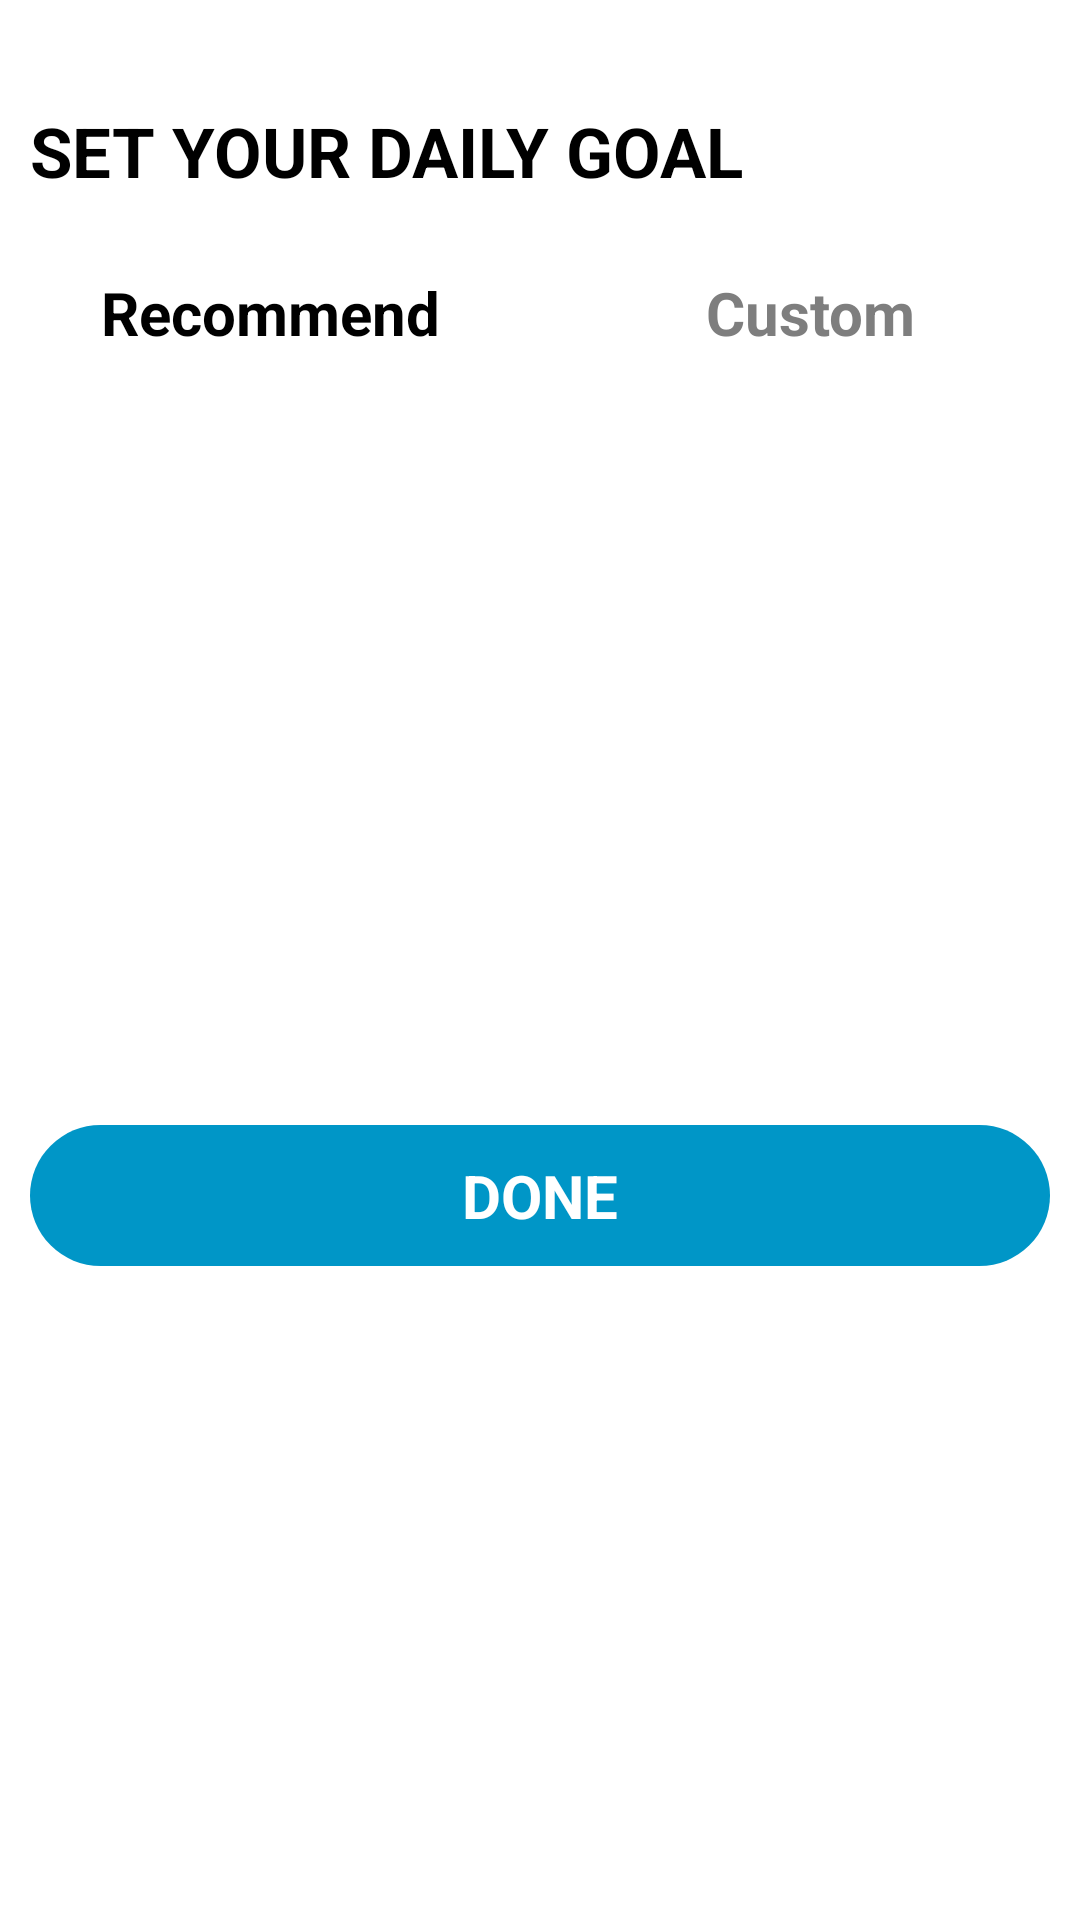

Produce the Android XML layout that renders to this screen, including the resource entries it uses.
<!-- AndroidManifest.xml: application theme Theme.MaterialComponents.Light.NoActionBar -->
<!-- res/layout/layout_bottom_sheet_dialog_step_count.xml -->
<?xml version="1.0" encoding="utf-8"?>
<androidx.constraintlayout.widget.ConstraintLayout xmlns:android="http://schemas.android.com/apk/res/android"
    android:layout_width="match_parent"
    android:layout_height="match_parent"
    xmlns:app="http://schemas.android.com/apk/res-auto"
    xmlns:tools="http://schemas.android.com/tools"
    app:layout_behavior="com.google.android.material.bottomsheet.BottomSheetBehavior">
    <ImageView
        android:id="@+id/grey_blank_view"
        android:layout_width="30dp"
        android:layout_height="20dp"
        android:layout_marginTop="10dp"
        android:src="@drawable/grey_rounded_corner_view"
        app:layout_constraintEnd_toEndOf="parent"
        app:layout_constraintStart_toStartOf="parent"
        app:layout_constraintTop_toTopOf="parent"
        tools:ignore="ContentDescription" />

    <TextView
        android:id="@+id/title_step_count_more_option"
        android:layout_width="match_parent"
        android:layout_height="wrap_content"
        android:layout_marginStart="10dp"
        android:layout_marginTop="5dp"
        android:text="@string/set_your_daily_goal"
        android:textColor="@color/black"
        android:textSize="23sp"
        android:textStyle="bold"
        app:layout_constraintTop_toBottomOf="@id/grey_blank_view" />

    <LinearLayout
        android:id="@+id/tab_bar_step_count_more_backgound"
        android:layout_width="match_parent"
        android:layout_height="wrap_content"
        android:orientation="horizontal"
        app:layout_constraintTop_toBottomOf="@id/tab_bar_step_count_more"
        android:backgroundTint="@color/primary">

        <androidx.constraintlayout.widget.ConstraintLayout
            android:id="@+id/tab_animation_view_step_count"
            android:layout_width="match_parent"
            android:layout_height="5dp"
            android:layout_marginTop="5dp"
            android:layout_weight="1">

            <TextView
                android:layout_width="40dp"
                android:layout_height="5dp"
                android:background="@drawable/anim_sliding_view"
                app:layout_constraintLeft_toLeftOf="parent"
                app:layout_constraintRight_toRightOf="parent"
                app:layout_constraintTop_toTopOf="parent"
                android:backgroundTint="@color/primary"/>
        </androidx.constraintlayout.widget.ConstraintLayout>

        <TextView
            android:id="@+id/video_title_backgound"
            android:layout_width="match_parent"
            android:layout_height="wrap_content"
            android:layout_weight="1" />
    </LinearLayout>

    <LinearLayout
        android:id="@+id/tab_bar_step_count_more"
        android:layout_width="match_parent"
        android:layout_height="wrap_content"
        android:layout_marginTop="25dp"
        android:orientation="horizontal"
        app:layout_constraintTop_toBottomOf="@id/title_step_count_more_option">

        <TextView
            android:id="@+id/recommend_title"
            android:layout_width="match_parent"
            android:layout_height="wrap_content"
            android:layout_weight="1"
            android:gravity="center"
            android:text="@string/recommend"
            android:textColor="@color/black"
            android:textSize="20sp"
            android:textStyle="bold" />


        <TextView
            android:id="@+id/custom_title"
            android:layout_width="match_parent"
            android:layout_height="wrap_content"
            android:layout_weight="1"
            android:gravity="center"
            android:text="@string/custom"
            android:textColor="#7E7E7E"
            android:textSize="20sp"
            android:textStyle="bold" />
    </LinearLayout>

    <androidx.viewpager2.widget.ViewPager2
        android:id="@+id/step_count_set_goal_viewPager"
        android:layout_width="match_parent"
        android:layout_height="wrap_content"
        android:layout_marginTop="10dp"
        app:layout_constraintTop_toBottomOf="@id/tab_bar_step_count_more_backgound">

    </androidx.viewpager2.widget.ViewPager2>

    <TextView
        android:id="@+id/close_button_step_goal_set_up"
        android:layout_width="match_parent"
        android:layout_height="wrap_content"
        android:layout_marginStart="10dp"
        android:layout_marginTop="20dp"
        android:layout_marginEnd="10dp"
        android:layout_marginBottom="10dp"
        android:background="@drawable/cardview_background_gradient"
        android:gravity="center"
        android:paddingTop="10dp"
        android:paddingBottom="10dp"
        android:text="@string/done"
        android:textAllCaps="true"
        android:textColor="@color/white"
        android:textSize="20sp"
        android:textStyle="bold"
        app:layout_constraintBottom_toBottomOf="parent"
        app:layout_constraintLeft_toLeftOf="parent"
        app:layout_constraintRight_toRightOf="parent"
        app:layout_constraintTop_toBottomOf="@id/step_count_set_goal_viewPager"/>
</androidx.constraintlayout.widget.ConstraintLayout>
<!-- resources referenced by this layout -->
<resources>
  <color name="black">#FF000000</color>
  <color name="primary">#0096C7</color>
  <color name="white">#FFFFFFFF</color>
  <!-- drawable cardview_background_gradient (drawable) -->
  <?xml version="1.0" encoding="utf-8"?>
  <shape xmlns:android="http://schemas.android.com/apk/res/android"
      android:shape="rectangle">
      <corners
          android:radius="25dp"/>
      <gradient
          android:angle="180"
          android:endColor="@color/primary"
          android:startColor="@color/primary"
          />
  </shape>
  <string name="custom">Custom</string>
  <string name="done">Done</string>
  <string name="recommend">Recommend</string>
  <string name="set_your_daily_goal">SET YOUR DAILY GOAL</string>
</resources>
